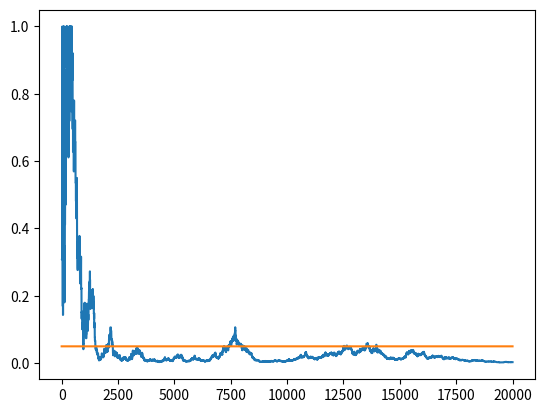

Recreate this plot in Python.
import numpy as np
import matplotlib.pyplot as plt
from scipy.stats import chi2


class DataGen:
    def __init__(self, p1, p2):
        # p1,p2 => prob of click for adv1,adv2
        self.p1 = p1
        self.p2 = p2

    # ret res whether a person clicked on adv1 or adv2
    def next(self):
        click1 = 1 if np.random.random() < self.p1 else 0
        click2 = 1 if np.random.random() < self.p2 else 0
        return click1, click2


def getP(contingTab):
    det = contingTab[0, 0] * contingTab[1, 1] - contingTab[0, 1] * contingTab[1, 0]
    testStat = float(det) / contingTab[0].sum() * det / contingTab[1].sum() * \
               contingTab.sum() / contingTab[:, 0].sum() / contingTab[:, 1].sum()
    pVal = 1 - chi2.cdf(x=testStat, df=1)
    return pVal


def runExp(p1, p2, N):
    data = DataGen(p1, p2)
    p_values = np.empty(N)
    continTab = np.zeros((2, 2)).astype(np.float32)
    for i in range(N):
        c1, c2 = data.next()
        continTab[0, c1] += 1
        continTab[1, c2] += 1
        # because we are dividing by rowsum and colsum
        if i < 10:
            p_values[i] = None
        else:
            p_values[i] = getP(continTab)
    plt.plot(p_values)
    plt.plot(np.ones(N) * 0.05)
    plt.show()


if __name__ == "__main__":
    runExp(0.1, 0.11, 20000)

    # p-val in the graph should be below the threshold 5% of the time
